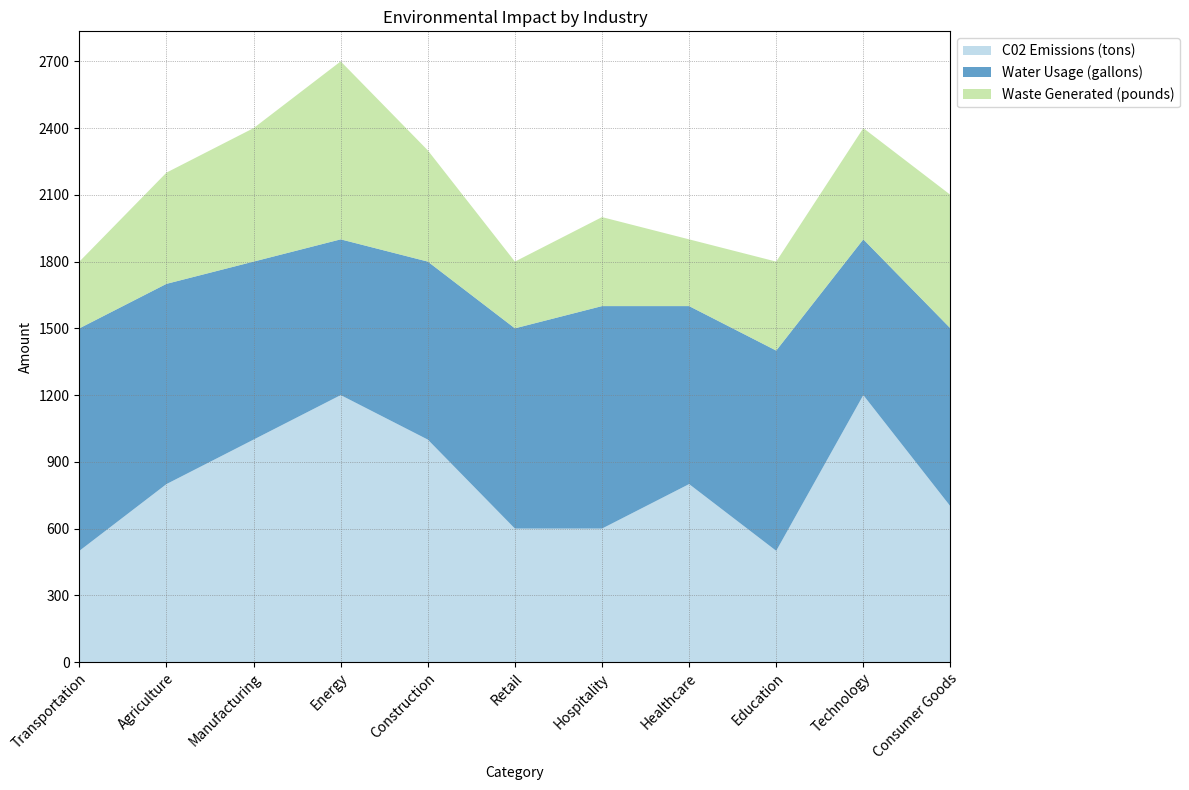

This figure's Python source: (Note: this script raises an exception after producing the figure.)

# Import necessary libraries
import matplotlib.pyplot as plt
import numpy as np
import pandas as pd

# Define data as dictionary
data = {'Category': ['Transportation', 'Agriculture', 'Manufacturing', 'Energy', 'Construction', 'Retail', 'Hospitality', 'Healthcare', 'Education', 'Technology', 'Consumer Goods'],
        'C02 Emissions (tons)': [500, 800, 1000, 1200, 1000, 600, 600, 800, 500, 1200, 700],
        'Water Usage (gallons)': [1000, 900, 800, 700, 800, 900, 1000, 800, 900, 700, 800],
        'Waste Generated (pounds)': [300, 500, 600, 800, 500, 300, 400, 300, 400, 500, 600]}

# Convert first column to string type
df = pd.DataFrame(data)
df.iloc[:, 0] = df.iloc[:, 0].astype(str)

# Set figure size and create subplot
fig, ax = plt.subplots(figsize=(12, 8))

# Set background grid lines
plt.grid(color='grey', linestyle=':', linewidth=0.5)

# Set x and y axis ticks and ticklabels
if np.random.uniform() < 0.7:
    ax.set_xticks(np.arange(len(df.index)))
    ax.set_xticklabels(df['Category'], rotation=45, ha='right', rotation_mode='anchor')
    ax.set_xlim(0, len(df.index) - 1)

if np.random.uniform() < 0.7:
    # Calculate max total value and set yticks
    max_total_value = df.iloc[:, 1:].sum(axis=1).max()
    if max_total_value > 1000:
        max_total_value = np.ceil(max_total_value / 1000) * 1000
    elif max_total_value > 100:
        max_total_value = np.ceil(max_total_value / 100) * 100
    elif max_total_value > 10:
        max_total_value = np.ceil(max_total_value / 10) * 10
    ax.set_yticks(np.linspace(0, max_total_value, np.random.choice([3, 5, 7, 9, 11]), dtype=np.int32))

# Plot area chart
ax.stackplot(df['Category'], df.iloc[:, 1], df.iloc[:, 2], df.iloc[:, 3], labels=['C02 Emissions (tons)', 'Water Usage (gallons)', 'Waste Generated (pounds)'], colors=['#A6CEE3', '#1F78B4', '#B2DF8A'], alpha=0.7)

# Set legend and adjust position
ax.legend(loc='upper left', bbox_to_anchor=(1, 1))

# Set title and labels
ax.set_title('Environmental Impact by Industry')
ax.set_xlabel('Category')
ax.set_ylabel('Amount')

# Automatically resize image and save
fig.tight_layout()
plt.savefig('output/final/area_chart/png/20231226-130527_18.png', bbox_inches='tight')

# Clear current image state
plt.clf()
